Labelled photos from "Induk anak huruf di atas", an image-classification folder in muharismrgn/Lampung-Script-Classification. The possible labels are: ANG, BAN, BANG, BAR, BEE, CAN, CANG, CAR, CEE, DAN, DANG, DAR, DEE, GAN, GANG, GAR, GEE, GHAN, GHANG, GHAR, GHE, GHEE, GHE with diacritic, GHI, HAN, HANG, HAR, HEE, JAN, JANG, JAR, JEE, KAN, KANG, KAR, KEE, LAN, LANG, LAR, LEE, MAN, MANG, MAR, MEE, NAN, NANG, NAR, NEE, NGAN, NGANG, NGAR, NGE, NGEE, NGE with diacritic, NGI, NYAN, NYANG, NYAR, NYE, NYEE, NYE with diacritic, NYI, PAN, PANG, PAR, PEE, RAN, RANG, RAR, REE, SAN, SANG, SAR, SEE, TAN, TANG, TAR, TEE, WAN, WANG, WAR, WEE, YAN, YANG, YAR, YEE.

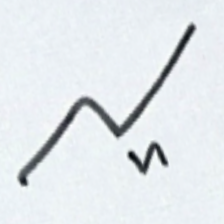
Label: LAR

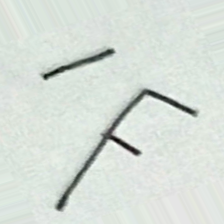
Label: KANG

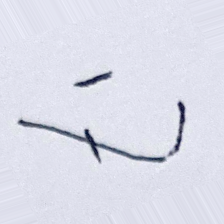
Label: BANG

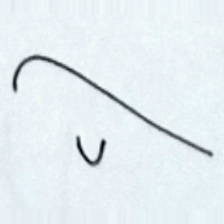
Label: PEE

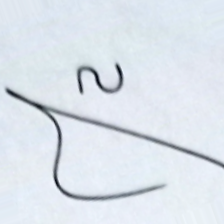
Label: DAR

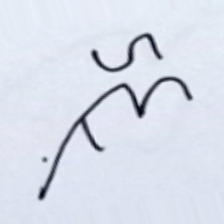
Label: JAR
